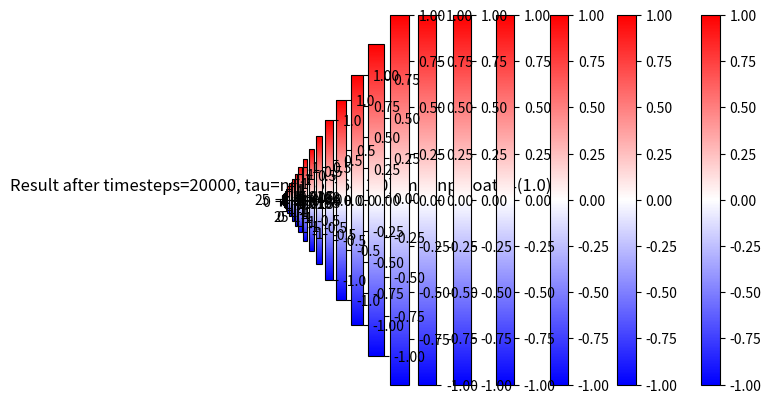

Python code for this plot:
import numpy as np
import matplotlib.pyplot as plt
import random
import math


def initialize_grid(n):
    dim = math.isqrt(n)
    np.random.seed(123)
    res = np.random.normal(0, 0.5, size=(dim, dim))
    res = np.clip(res, -1, 1)
    return res


def get_random_agent(n):
    upper = math.isqrt(n) - 1
    x = random.randint(0, upper)
    y = random.randint(0, upper)
    return x, y


def adjust_opinions(opinion1, opinion2, tau, mu):
    if abs(opinion1 - opinion2) > tau:
        return opinion1, opinion2
    adj1 = opinion1 + mu * (opinion2-opinion1)
    adj2 = opinion2 + mu * (opinion1-opinion2)
    return adj1, adj2


def plot_grid(grid, timesteps, mu, tau):
    cmap = plt.get_cmap("bwr")
    img = plt.imshow(grid, interpolation='nearest', cmap=cmap, origin='lower')
    plt.colorbar(img, cmap=cmap)
    plt.title(f"Result after {timesteps=}, {tau=}, {mu=}")
    plt.show()


def update_grid(n, grid, tau, mu):
    # 1. pick two agents at random
    x1, y1 = get_random_agent(n)
    x2, y2 = get_random_agent(n)

    # redraw second agent so nobody talks with itself
    while x2 == x1 and y2 == y1:
        x2, y2 = get_random_agent(n)
    grid[x1][y1], grid[x2][y2] = adjust_opinions(grid[x1][y1], grid[x2][y2], tau, mu)


def run_simulation(n_agents, timesteps, tau, mu):
    t = timesteps
    grid = initialize_grid(n_agents)
    while t > 0:
        update_grid(n_agents, grid, tau, mu)
        t = t - 1
    plot_grid(grid, timesteps, mu, tau)


if __name__ == '__main__':
    mus = np.linspace(0, 1, num=5)
    taus = np.linspace(0, 1, num=5)
    for tau in taus:
        for mu in mus:
            print(f"{mu=}, {tau=}")
            run_simulation(
                n_agents=1000,
                timesteps=20000,
                tau=tau,
                mu=mu
            )
